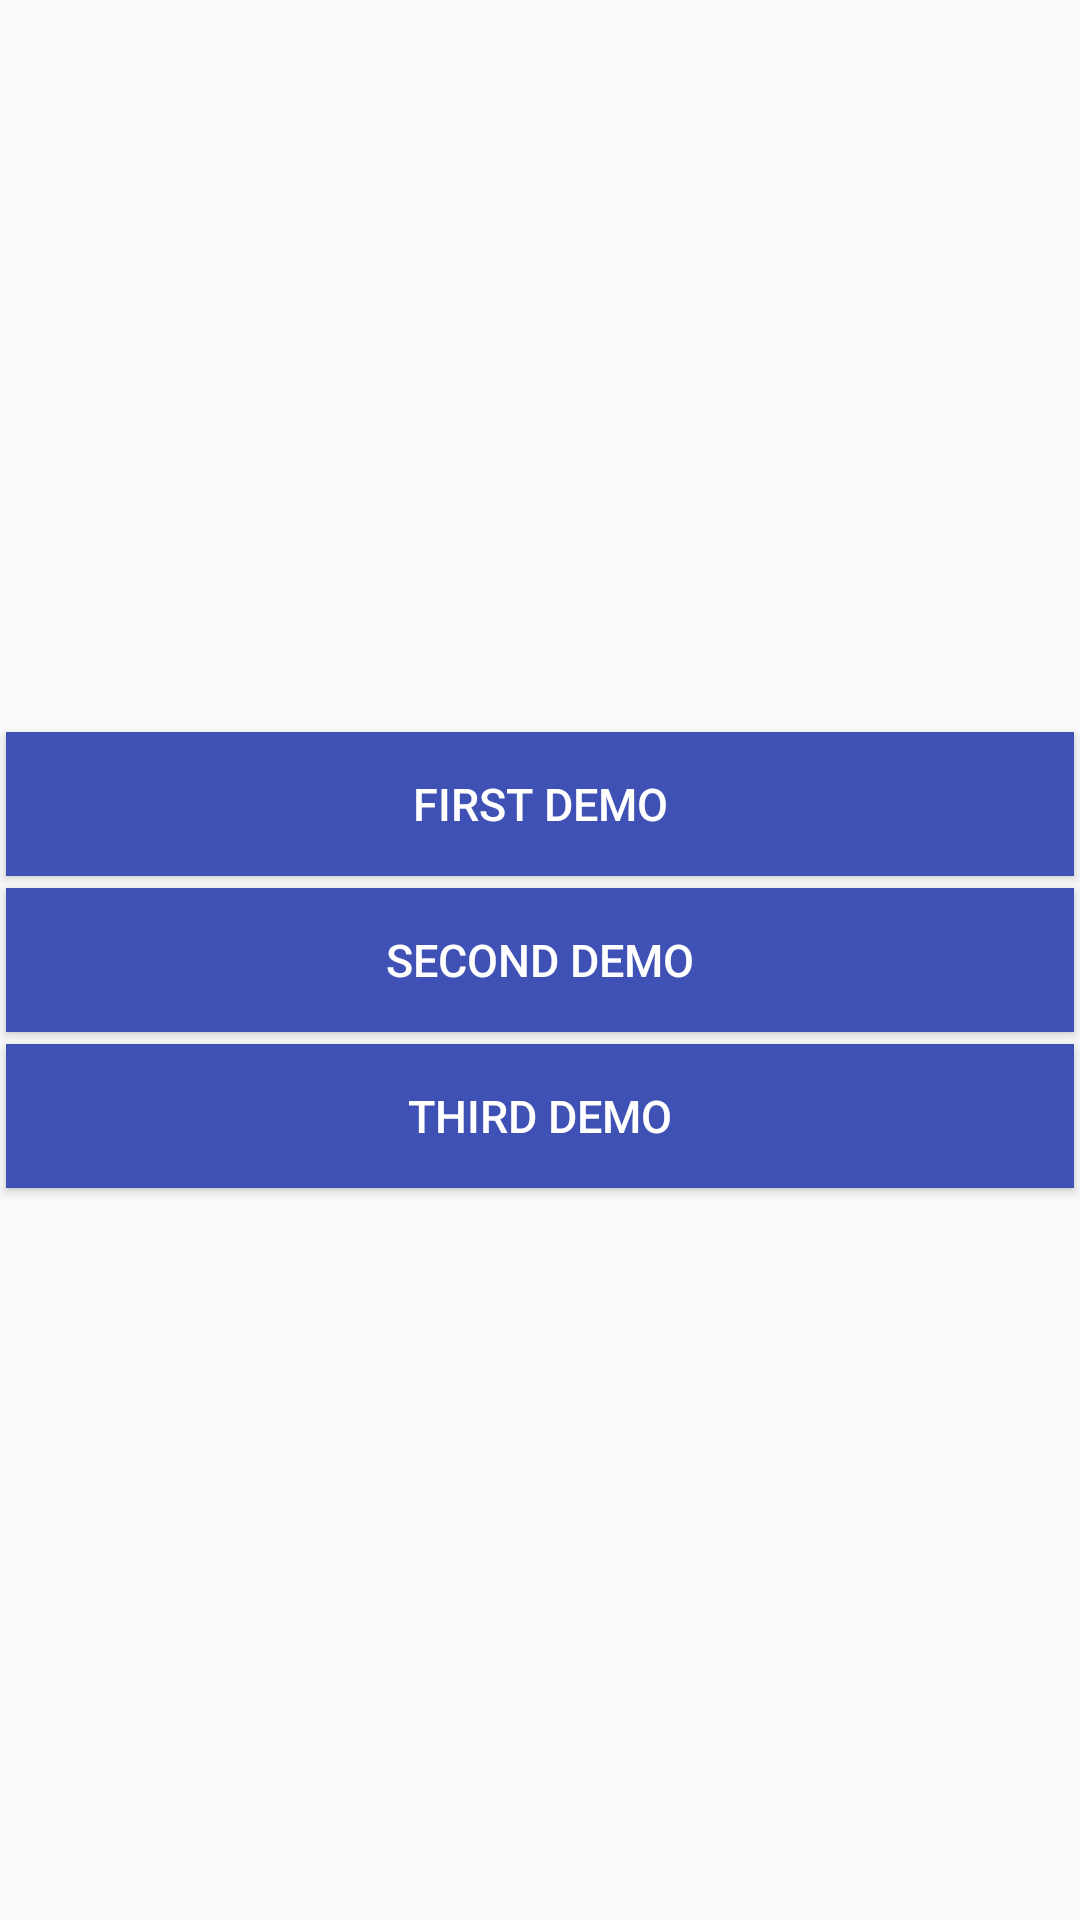

The Android layout XML behind this screen, and the referenced resources:
<!-- AndroidManifest.xml: application theme AppTheme -->
<!-- res/layout/activity_main.xml -->
<?xml version="1.0" encoding="utf-8"?>
<LinearLayout xmlns:android="http://schemas.android.com/apk/res/android"
    xmlns:app="http://schemas.android.com/apk/res-auto"
    xmlns:tools="http://schemas.android.com/tools"
    android:layout_width="match_parent"
    android:layout_height="match_parent"
    android:orientation="vertical"
    android:gravity="center"
    tools:context="com.b.om.androidjsonparsingdemo.MainActivity">


    <Button
        android:id="@+id/btnFirstDemo"
        style="@style/MyButtonStyle"
        android:onClick="process"
        android:text="First Demo"
        />


    <Button
        android:id="@+id/btnSecondDemo"
        style="@style/MyButtonStyle"
        android:onClick="process"
        android:text="Second Demo"
        />

    <Button
        android:id="@+id/btnThirdDemo"
        style="@style/MyButtonStyle"
        android:onClick="process"
        android:text="Third Demo"
        />

</LinearLayout>
<!-- resources referenced by this layout -->
<resources>
  <style name="MyButtonStyle">
          <item name="android:layout_width">match_parent</item>
          <item name="android:layout_height">wrap_content</item>
          <item name="android:background">@color/colorPrimary</item>
          <item name="android:textColor">@color/colorWhite</item>
          <item name="android:textSize">15sp</item>
          <item name="android:layout_margin">2dp</item>
      </style>
  <style name="AppTheme" parent="Theme.AppCompat.Light.DarkActionBar">
          
          <item name="colorPrimary">@color/colorPrimary</item>
          <item name="colorPrimaryDark">@color/colorPrimaryDark</item>
          <item name="colorAccent">@color/colorAccent</item>
  
      </style>
  <color name="colorPrimary">#3F51B5</color>
  <color name="colorWhite">#FFFF</color>
  <color name="colorPrimaryDark">#303F9F</color>
  <color name="colorAccent">#FF4081</color>
</resources>
